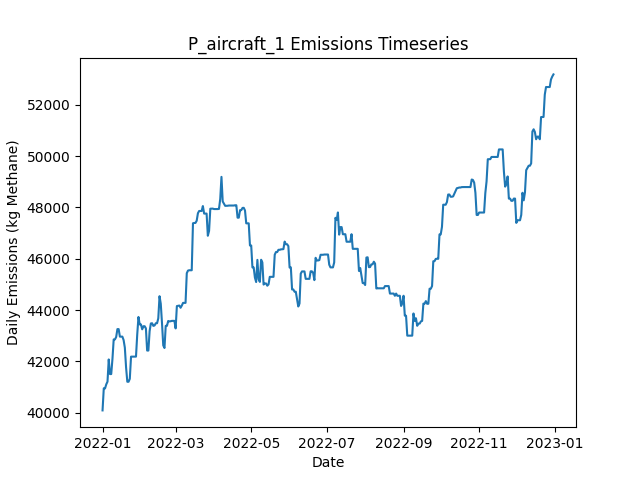

Values plotted in this chart, from the file beside it:
Date, Daily Emissions (Kg Methane), Daily Mitigable Emissions (Kg Methane), Daily Non-Mitigable Emissions (Kg Methan…, Daily Cost ($), Active Leaks, New Leaks, Leaks Repaired, Leaks Naturally Repaired, Leaks Tagged, Daily Repair Cost ($), Daily Natural Repair Cost ($), aircraft Deployment Cost ($), aircraft Sites flagged for Follow-Up, aircraft Leaks tagged for repair, aircraft Sites Visited, aircraft Travel Time (Minutes), aircraft Survey Time (Minutes), OGI_FU Deployment Cost ($), OGI_FU Sites flagged for Follow-Up, OGI_FU Leaks tagged for repair, OGI_FU Sites Visited, OGI_FU Travel Time (Minutes), OGI_FU Survey Time (Minutes)
2022-01-01, 40086, 1621, 38465, 250, 361, 361, 0, 0, 0.00000, 0.00000, 0.00000, 250, 0, , 10, 20, 10, 0.00000, , 0, 0, 0, 0
2022-01-02, 40950, 1621, 39329, 0.00000, 362, 1, 0, 0, 0.00000, 0.00000, 0.00000, 0.00000, 0, , 0, 0, 0, 0.00000, , 0, 0, 0, 0
2022-01-03, 40941, 1612, 39329, 1000, 360, 0, 0, 2, 20, 0.00000, 400, 0.00000, 10, , 0, 0, 0, 1000, , 20, 3, 120, 360
2022-01-04, 41102, 2066, 39036, 1000, 360, 1, 0, 0, 21, 0.00000, 0.00000, 0.00000, 0, , 0, 0, 0, 1000, , 21, 3, 120, 360
2022-01-05, 41208, 2068, 39139, 1000, 363, 3, 0, 0, 20, 0.00000, 0.00000, 0.00000, 0, , 0, 0, 0, 1000, , 20, 3, 120, 360
2022-01-06, 42073, 2070, 40003, 500, 365, 2, 0, 0, 7, 0.00000, 0.00000, 0.00000, 0, , 0, 0, 0, 500, , 7, 1, 30, 120
2022-01-07, 41502, 2070, 39433, 0.00000, 365, 1, 0, 0, 0.00000, 0.00000, 0.00000, 0.00000, 0, , 0, 0, 0, 0.00000, , 0, 0, 0, 0
2022-01-08, 41502, 2070, 39433, 0.00000, 365, 0, 0, 0, 0.00000, 0.00000, 0.00000, 0.00000, 0, , 0, 0, 0, 0.00000, , 0, 0, 0, 0
2022-01-09, 42094, 2073, 40020, 0.00000, 368, 3, 0, 0, 0.00000, 0.00000, 0.00000, 0.00000, 0, , 0, 0, 0, 0.00000, , 0, 0, 0, 0
2022-01-10, 42854, 2073, 40781, 0.00000, 368, 1, 0, 0, 0.00000, 0.00000, 0.00000, 0.00000, 0, , 0, 0, 0, 0.00000, , 0, 0, 0, 0
2022-01-11, 42854, 2073, 40781, 0.00000, 369, 1, 0, 0, 0.00000, 0.00000, 0.00000, 0.00000, 0, , 0, 0, 0, 0.00000, , 0, 0, 0, 0
2022-01-12, 42948, 2081, 40867, 0.00000, 371, 2, 0, 0, 0.00000, 0.00000, 0.00000, 0.00000, 0, , 0, 0, 0, 0.00000, , 0, 0, 0, 0
2022-01-13, 43256, 2095, 41161, 0.00000, 374, 3, 0, 0, 0.00000, 0.00000, 0.00000, 0.00000, 0, , 0, 0, 0, 0.00000, , 0, 0, 0, 0
2022-01-14, 43256, 2095, 41161, 0.00000, 374, 0, 0, 0, 0.00000, 0.00000, 0.00000, 0.00000, 0, , 0, 0, 0, 0.00000, , 0, 0, 0, 0
2022-01-15, 42962, 2095, 40867, 0.00000, 373, 0, 0, 0, 0.00000, 0.00000, 0.00000, 0.00000, 0, , 0, 0, 0, 0.00000, , 0, 0, 0, 0
2022-01-16, 42962, 2095, 40867, 0.00000, 373, 0, 0, 0, 0.00000, 0.00000, 0.00000, 0.00000, 0, , 0, 0, 0, 0.00000, , 0, 0, 0, 0
2022-01-17, 42962, 2095, 40867, 0.00000, 373, 0, 0, 0, 0.00000, 0.00000, 0.00000, 0.00000, 0, , 0, 0, 0, 0.00000, , 0, 0, 0, 0
2022-01-18, 42829, 1668, 41161, 12400, 312, 1, 62, 0, 0.00000, 12400, 0.00000, 0.00000, 0, , 0, 0, 0, 0.00000, , 0, 0, 0, 0
2022-01-19, 42533, 1372, 41161, 14400, 240, 1, 72, 0, 0.00000, 14400, 0.00000, 0.00000, 0, , 0, 0, 0, 0.00000, , 0, 0, 0, 0
2022-01-20, 41758, 597.2, 41161, 15200, 167, 3, 76, 0, 0.00000, 15200, 0.00000, 0.00000, 0, , 0, 0, 0, 0.00000, , 0, 0, 0, 0
2022-01-21, 41203, 41.84, 41161, 6000, 138, 1, 30, 0, 0.00000, 6000, 0.00000, 0.00000, 0, , 0, 0, 0, 0.00000, , 0, 0, 0, 0
2022-01-22, 41203, 41.84, 41161, 0.00000, 138, 0, 0, 0, 0.00000, 0.00000, 0.00000, 0.00000, 0, , 0, 0, 0, 0.00000, , 0, 0, 0, 0
2022-01-23, 41318, 52.9, 41265, 0.00000, 140, 2, 0, 0, 0.00000, 0.00000, 0.00000, 0.00000, 0, , 0, 0, 0, 0.00000, , 0, 0, 0, 0
2022-01-24, 42182, 52.9, 42129, 0.00000, 142, 2, 0, 0, 0.00000, 0.00000, 0.00000, 0.00000, 0, , 0, 0, 0, 0.00000, , 0, 0, 0, 0
2022-01-25, 42182, 52.9, 42129, 0.00000, 142, 0, 0, 0, 0.00000, 0.00000, 0.00000, 0.00000, 0, , 0, 0, 0, 0.00000, , 0, 0, 0, 0
2022-01-26, 42182, 52.9, 42129, 0.00000, 143, 1, 0, 0, 0.00000, 0.00000, 0.00000, 0.00000, 0, , 0, 0, 0, 0.00000, , 0, 0, 0, 0
2022-01-27, 42182, 52.9, 42129, 0.00000, 145, 2, 0, 0, 0.00000, 0.00000, 0.00000, 0.00000, 0, , 0, 0, 0, 0.00000, , 0, 0, 0, 0
2022-01-28, 42184, 54.88, 42129, 0.00000, 146, 1, 0, 0, 0.00000, 0.00000, 0.00000, 0.00000, 0, , 0, 0, 0, 0.00000, , 0, 0, 0, 0
2022-01-29, 43048, 54.88, 42993, 0.00000, 148, 3, 0, 0, 0.00000, 0.00000, 0.00000, 0.00000, 0, , 0, 0, 0, 0.00000, , 0, 0, 0, 0
2022-01-30, 43729, 62.68, 43667, 0.00000, 151, 5, 0, 0, 0.00000, 0.00000, 0.00000, 0.00000, 0, , 0, 0, 0, 0.00000, , 0, 0, 0, 0
2022-01-31, 43438, 64.85, 43373, 0.00000, 151, 1, 0, 0, 0.00000, 0.00000, 0.00000, 0.00000, 0, , 0, 0, 0, 0.00000, , 0, 0, 0, 0
2022-02-01, 43438, 64.85, 43373, 0.00000, 151, 0, 0, 0, 0.00000, 0.00000, 0.00000, 0.00000, 0, , 0, 0, 0, 0.00000, , 0, 0, 0, 0
2022-02-02, 43248, 64.85, 43183, 0.00000, 149, 0, 0, 0, 0.00000, 0.00000, 0.00000, 0.00000, 0, , 0, 0, 0, 0.00000, , 0, 0, 0, 0
2022-02-03, 43368, 81.81, 43286, 0.00000, 151, 2, 0, 0, 0.00000, 0.00000, 0.00000, 0.00000, 0, , 0, 0, 0, 0.00000, , 0, 0, 0, 0
2022-02-04, 43368, 81.81, 43286, 0.00000, 151, 0, 0, 0, 0.00000, 0.00000, 0.00000, 0.00000, 0, , 0, 0, 0, 0.00000, , 0, 0, 0, 0
2022-02-05, 43284, 83.79, 43200, 0.00000, 152, 2, 0, 0, 0.00000, 0.00000, 0.00000, 0.00000, 0, , 0, 0, 0, 0.00000, , 0, 0, 0, 0
2022-02-06, 42420, 83.79, 42336, 0.00000, 151, 0, 0, 0, 0.00000, 0.00000, 0.00000, 0.00000, 0, , 0, 0, 0, 0.00000, , 0, 0, 0, 0
2022-02-07, 42420, 83.79, 42336, 0.00000, 151, 0, 0, 0, 0.00000, 0.00000, 0.00000, 0.00000, 0, , 0, 0, 0, 0.00000, , 0, 0, 0, 0
2022-02-08, 43180, 83.79, 43096, 0.00000, 151, 1, 0, 0, 0.00000, 0.00000, 0.00000, 0.00000, 0, , 0, 0, 0, 0.00000, , 0, 0, 0, 0
2022-02-09, 43476, 85.76, 43390, 0.00000, 153, 2, 0, 0, 0.00000, 0.00000, 0.00000, 0.00000, 0, , 0, 0, 0, 0.00000, , 0, 0, 0, 0
2022-02-10, 43485, 95.05, 43390, 0.00000, 155, 2, 0, 0, 0.00000, 0.00000, 0.00000, 0.00000, 0, , 0, 0, 0, 0.00000, , 0, 0, 0, 0
2022-02-11, 43381, 95.05, 43286, 0.00000, 154, 0, 0, 0, 0.00000, 0.00000, 0.00000, 0.00000, 0, , 0, 0, 0, 0.00000, , 0, 0, 0, 0
2022-02-12, 43399, 112.3, 43286, 0.00000, 155, 1, 0, 0, 0.00000, 0.00000, 0.00000, 0.00000, 0, , 0, 0, 0, 0.00000, , 0, 0, 0, 0
2022-02-13, 43485, 112.3, 43373, 0.00000, 156, 1, 0, 0, 0.00000, 0.00000, 0.00000, 0.00000, 0, , 0, 0, 0, 0.00000, , 0, 0, 0, 0
2022-02-14, 43485, 112.3, 43373, 0.00000, 156, 0, 0, 0, 0.00000, 0.00000, 0.00000, 0.00000, 0, , 0, 0, 0, 0.00000, , 0, 0, 0, 0
2022-02-15, 43675, 112.3, 43563, 0.00000, 156, 1, 0, 0, 0.00000, 0.00000, 0.00000, 0.00000, 0, , 0, 0, 0, 0.00000, , 0, 0, 0, 0
2022-02-16, 44539, 112.3, 44427, 0.00000, 159, 3, 0, 0, 0.00000, 0.00000, 0.00000, 0.00000, 0, , 0, 0, 0, 0.00000, , 0, 0, 0, 0
2022-02-17, 44245, 112.3, 44133, 0.00000, 158, 0, 0, 0, 0.00000, 0.00000, 0.00000, 0.00000, 0, , 0, 0, 0, 0.00000, , 0, 0, 0, 0
2022-02-18, 43485, 112.3, 43373, 0.00000, 156, 1, 0, 0, 0.00000, 0.00000, 0.00000, 0.00000, 0, , 0, 0, 0, 0.00000, , 0, 0, 0, 0
2022-02-19, 42623, 114, 42509, 0.00000, 156, 1, 0, 0, 0.00000, 0.00000, 0.00000, 0.00000, 0, , 0, 0, 0, 0.00000, , 0, 0, 0, 0
2022-02-20, 42519, 114, 42405, 0.00000, 155, 0, 0, 0, 0.00000, 0.00000, 0.00000, 0.00000, 0, , 0, 0, 0, 0.00000, , 0, 0, 0, 0
2022-02-21, 43383, 114, 43269, 0.00000, 156, 1, 0, 0, 0.00000, 0.00000, 0.00000, 0.00000, 0, , 0, 0, 0, 0.00000, , 0, 0, 0, 0
2022-02-22, 43383, 114, 43269, 0.00000, 156, 0, 0, 0, 0.00000, 0.00000, 0.00000, 0.00000, 0, , 0, 0, 0, 0.00000, , 0, 0, 0, 0
2022-02-23, 43573, 114, 43459, 0.00000, 156, 1, 0, 0, 0.00000, 0.00000, 0.00000, 0.00000, 0, , 0, 0, 0, 0.00000, , 0, 0, 0, 0
2022-02-24, 43556, 114, 43442, 0.00000, 157, 2, 0, 0, 0.00000, 0.00000, 0.00000, 0.00000, 0, , 0, 0, 0, 0.00000, , 0, 0, 0, 0
2022-02-25, 43563, 121.1, 43442, 0.00000, 158, 1, 0, 0, 0.00000, 0.00000, 0.00000, 0.00000, 0, , 0, 0, 0, 0.00000, , 0, 0, 0, 0
2022-02-26, 43577, 135.4, 43442, 0.00000, 160, 2, 0, 0, 0.00000, 0.00000, 0.00000, 0.00000, 0, , 0, 0, 0, 0.00000, , 0, 0, 0, 0
2022-02-27, 43577, 135.4, 43442, 0.00000, 160, 1, 0, 0, 0.00000, 0.00000, 0.00000, 0.00000, 0, , 0, 0, 0, 0.00000, , 0, 0, 0, 0
2022-02-28, 43577, 135.4, 43442, 0.00000, 161, 1, 0, 0, 0.00000, 0.00000, 0.00000, 0.00000, 0, , 0, 0, 0, 0.00000, , 0, 0, 0, 0
2022-03-01, 43284, 135.4, 43148, 0.00000, 160, 0, 0, 0, 0.00000, 0.00000, 0.00000, 0.00000, 0, , 0, 0, 0, 0.00000, , 0, 0, 0, 0
... 305 more rows
